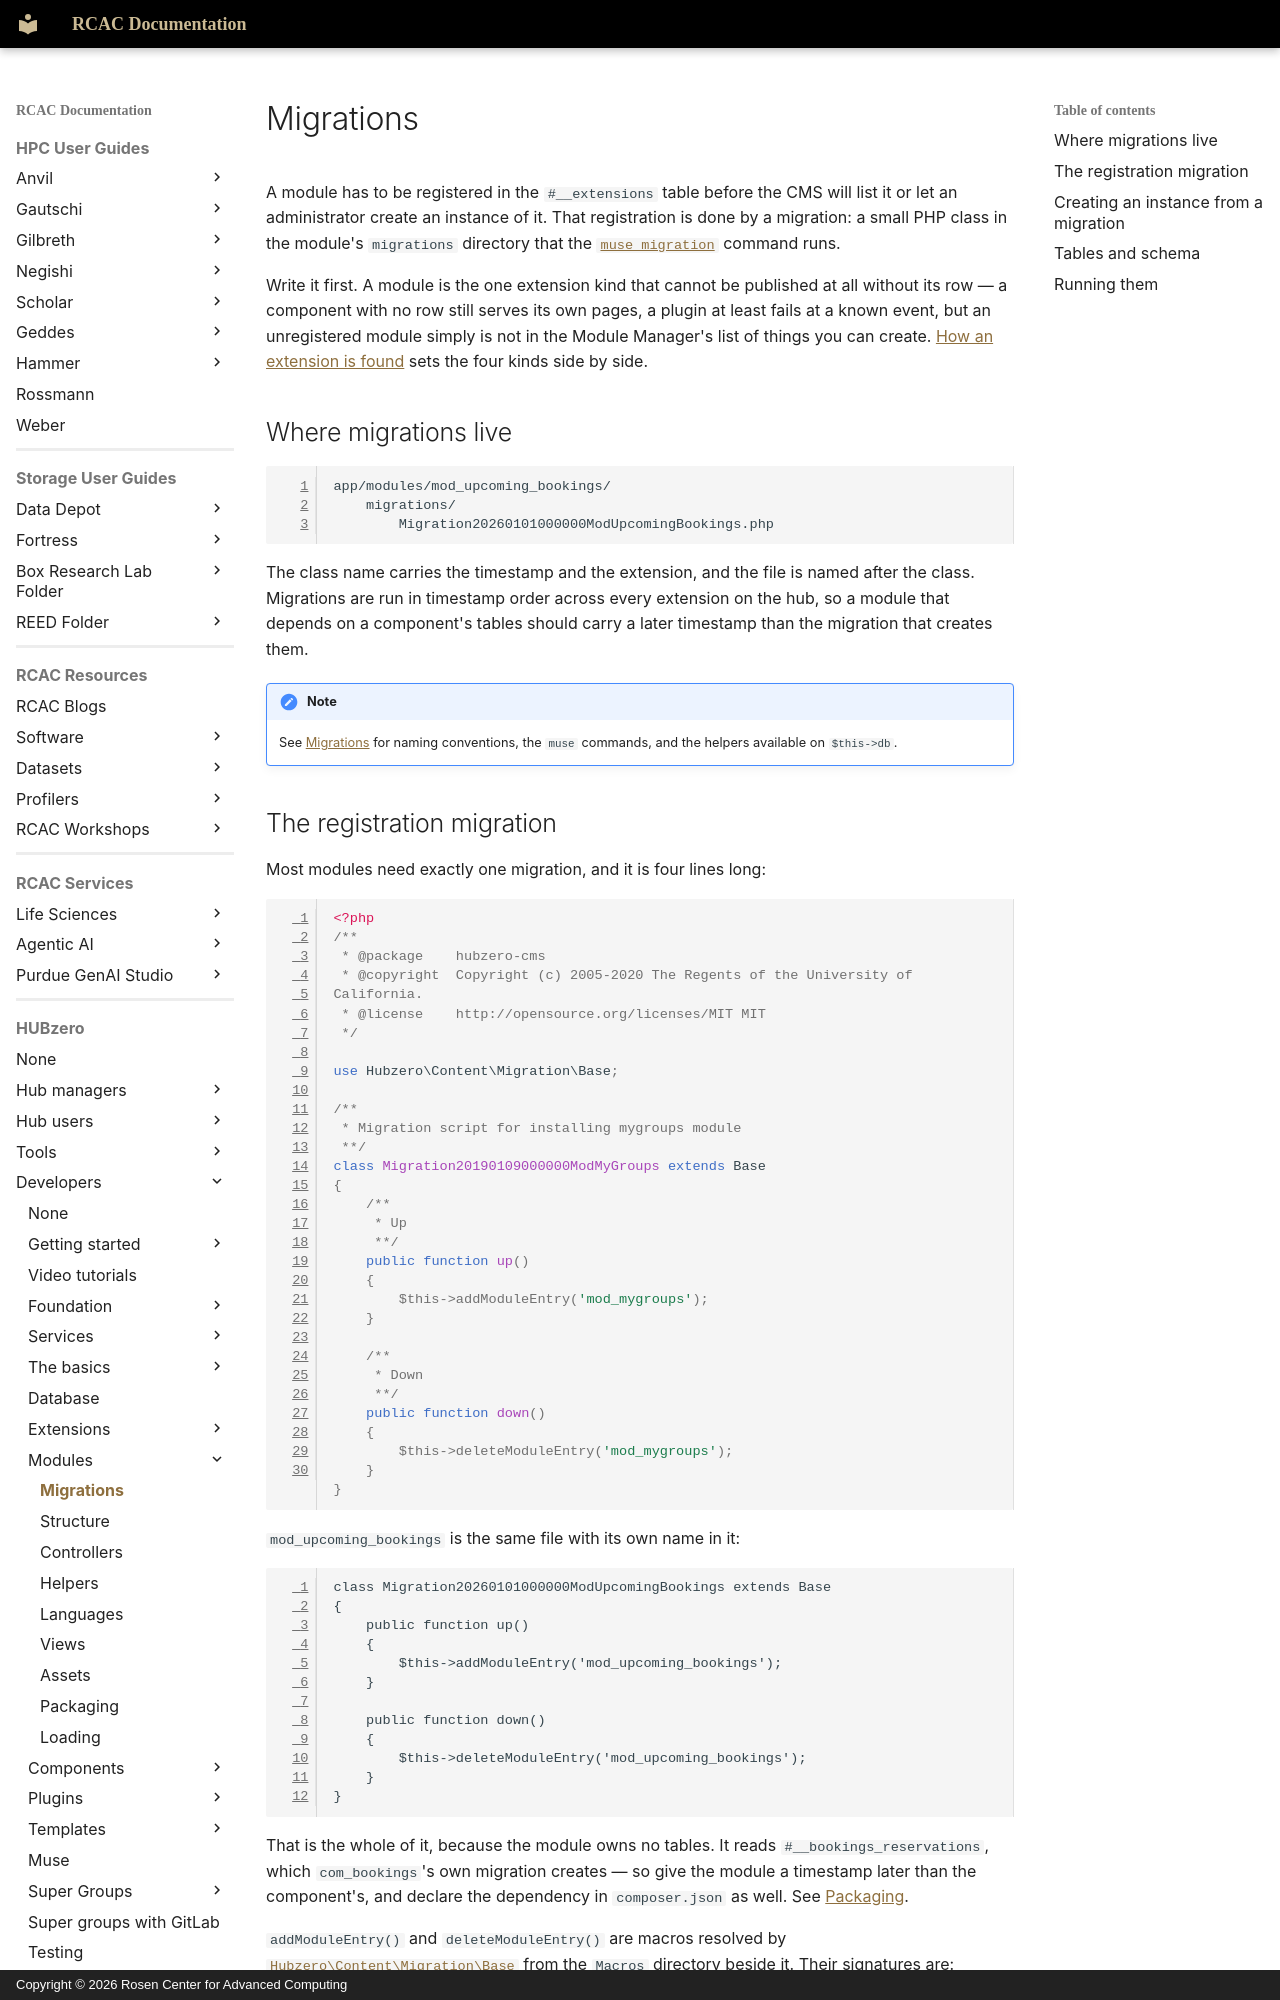

repository: PurdueRCAC/RCAC-Docs · page: hubzero/developers/modules/migrations/index.html · generator: mkdocs · copyright: Copyright © 2026 Rosen Center for Advanced Computing

---
tags:
- HUBzero
render_macros: false
hubzero:
  upstream: docs/developers/08-modules/01-migrations.md
  commit: 9c1a8c678002bdfb41860f90915a3589ab60339e
  status: rewritten
  reviewed-against: 2.4-main @ 91d03d0a23
  reviewed: '2026-09-10'
  source: https://help.hubzero.org/documentation/240/webdevs/modules/migrations
---

# Migrations

A module has to be registered in the `#__extensions` table before the CMS will
list it or let an administrator create an instance of it. That registration is
done by a migration: a small PHP class in the module's `migrations` directory
that the [`muse migration`](../muse.md) command runs.

Write it first. A module is the one extension kind that cannot be published at
all without its row — a component with no row still serves its own pages, a
plugin at least fails at a known event, but an unregistered module simply is
not in the Module Manager's list of things you can create.
[How an extension is found](../extensions/index.md#how-an-extension-is-found)
sets the four kinds side by side.

## Where migrations live

```
app/modules/mod_upcoming_bookings/
    migrations/
        Migration20260101000000ModUpcomingBookings.php
```

The class name carries the timestamp and the extension, and the file is named
after the class. Migrations are run in timestamp order across every extension
on the hub, so a module that depends on a component's tables should carry a
later timestamp than the migration that creates them.

!!! note
    See [Migrations](../database.md#migrations) for naming
    conventions, the `muse` commands, and the helpers available on `$this->db`.
